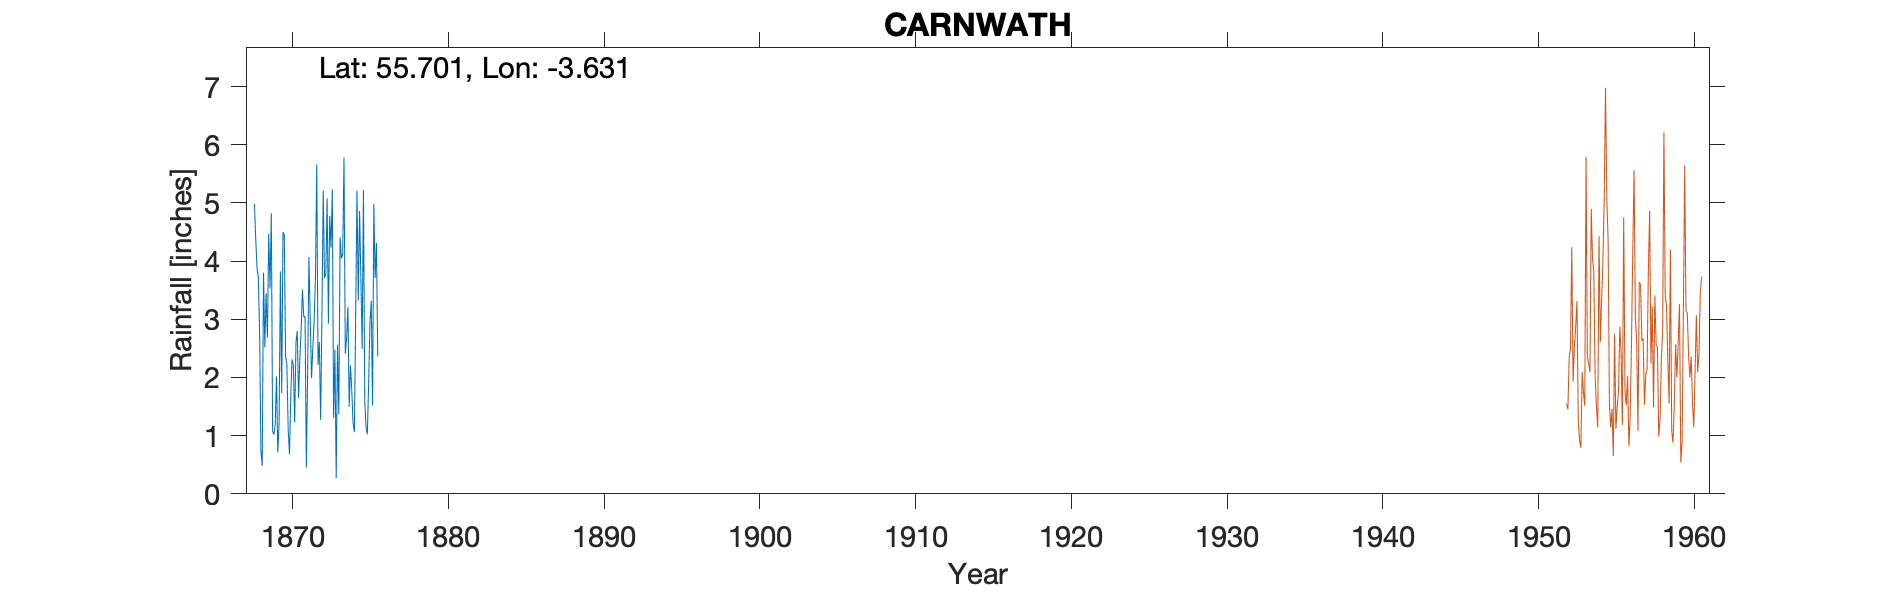

The data file committed next to this chart (first rows):
CARNWATH LANARKSHIRE, , , , , , , , , , , , , , , , , , , , 
Grid ref, NS 97591 46446, Long, -3.631, Lat, 55.7, Elevation, 700, ft, , , , , , , , , , , , 
Station no, 5167/5, , , , , , , , , , , , , , , , , , , 
, 1860, 1861, 1862, 1863, 1864, 1865, 1866, 1867, 1868, 1869, 1870, 1871, 1872, 1873, 1874, 1875, 1876, 1877, 1878, 1879
January, , , , , , , , , 4.98, 3.53, 2.36, 2.83, 5.66, 5.23, 3.21, 5.22, , , , 
February, , , , , , , , , 4.38, 4.82, 2.23, 3.51, 2.22, 1.3, 1.5, 1.58, , , , 
March, , , , , , , , , 3.88, 1.08, 1.1, 3.04, 2.61, 2.48, 2.21, 1.15, , , , 
April, , , , , , , , , 3.72, 1.02, 0.68, 3.05, 1.27, 0.27, 1.77, 1.02, , , , 
May, , , , , , , , , 2.75, 1.18, 1.69, 0.45, 3.06, 2.56, 1.21, 1.9, , , , 
June, , , , , , , , , 0.72, 2.02, 2.31, 2.12, 5.21, 1.37, 1.06, 2.94, , , , 
July, , , , , , , , , 0.48, 0.71, 2.21, 4.07, 3.71, 4.41, 3.05, 3.32, , , , 
August, , , , , , , , , 3.8, 1.21, 1.23, 2.98, 3.78, 4.05, 5.21, 1.52, , , , 
September, , , , , , , , , 2.52, 3.82, 2.6, 1.99, 5.08, 4.11, 3.32, 4.98, , , , 
October, , , , , , , , , 3.45, 1.73, 2.8, 2.52, 2.93, 5.78, 4.86, 3.71, , , , 
November, , , , , , , , , 2.69, 4.5, 1.65, 2.98, 4.78, 2.41, 3.72, 4.31, , , , 
December, , , , , , , , , 4.47, 4.44, 2.34, 3.7, 4.23, 2.66, 2.49, 2.36, , , , 
Total, , , , , , , , , 37.84, 30.06, 23.2, 33.24, 44.54, 36.63, 33.61, 34.01, , , , 
Station no, 5167/5, , , , , , , , , , , , , , , , , , , 
Midas, , , , , , , , , , , , , , , , , , , , 
Hyd Stn, , , , , , , , , , , , , , , , , , , , 
